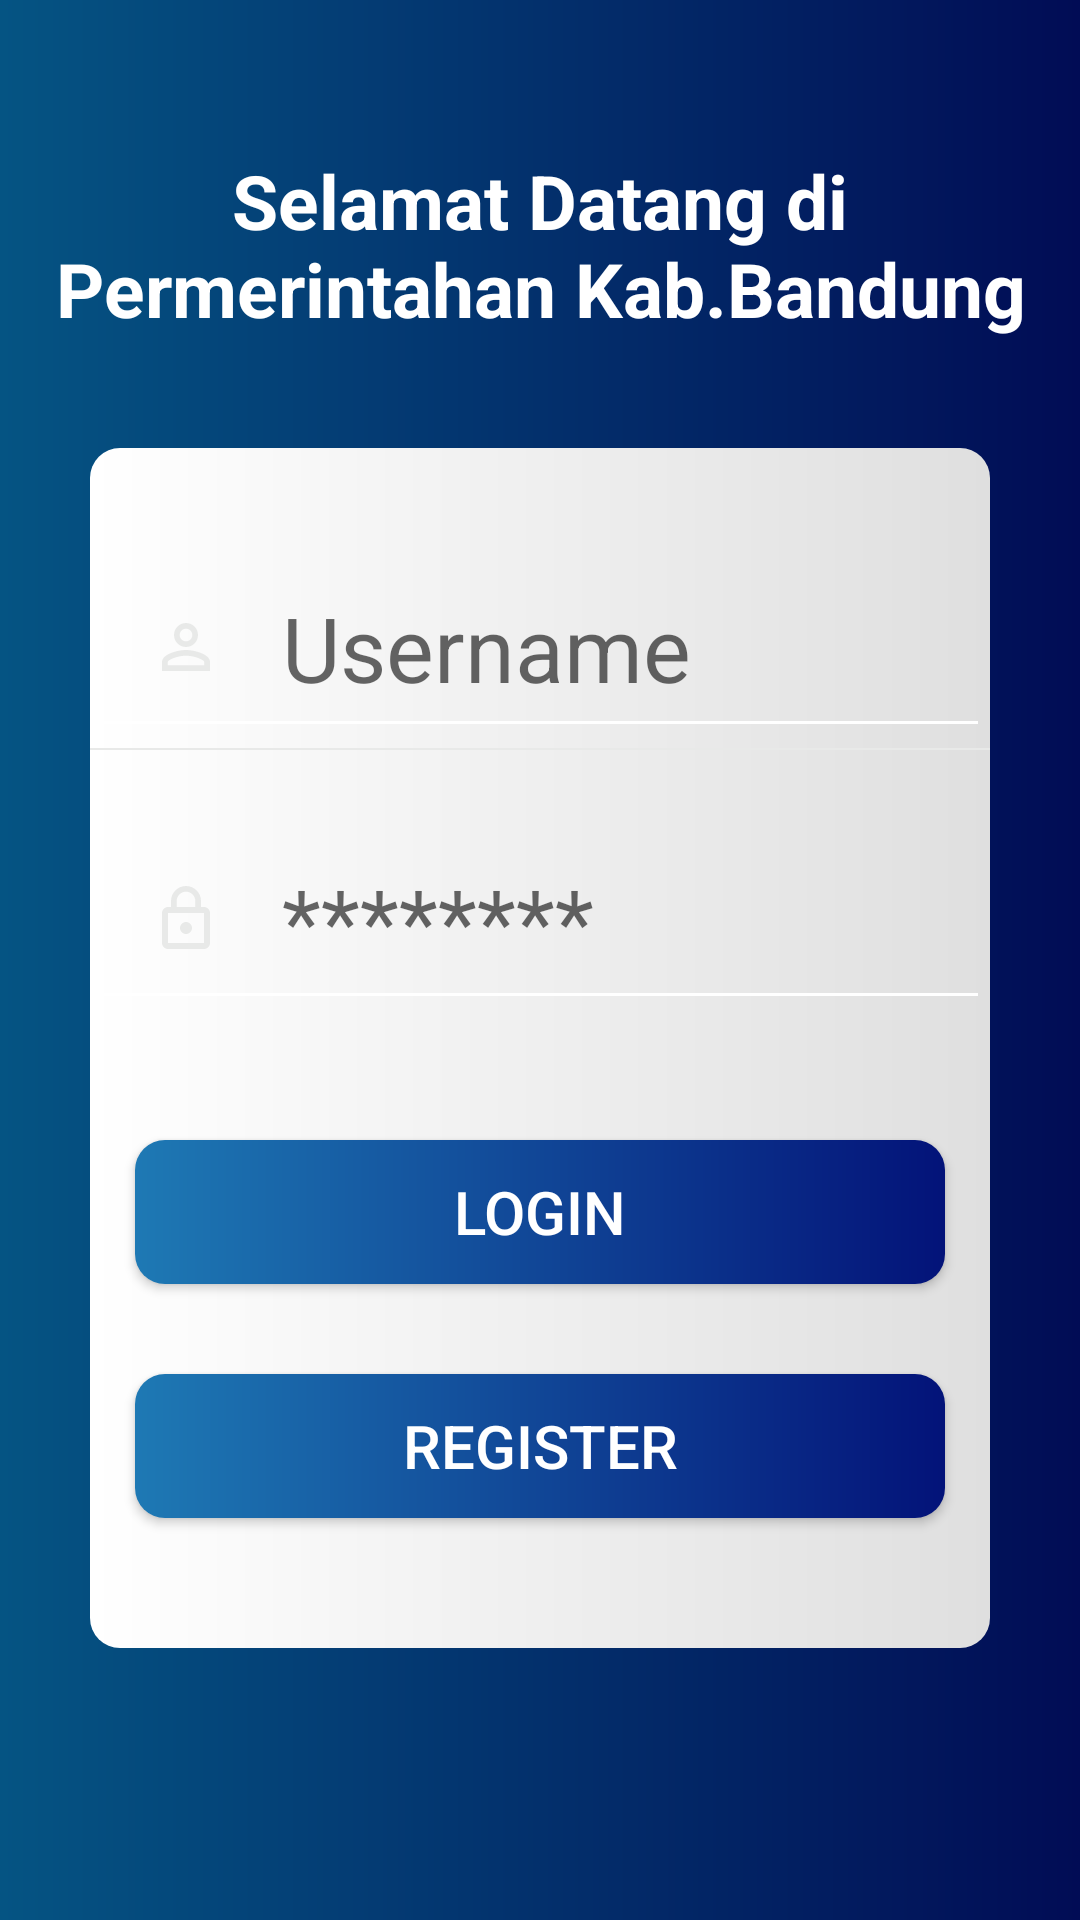

Write the Android layout XML for this screen, with the resource values it uses.
<!-- AndroidManifest.xml: application theme AppTheme -->
<!-- res/layout/activity_login_admin.xml -->
<?xml version="1.0" encoding="utf-8"?>
<androidx.constraintlayout.widget.ConstraintLayout
    xmlns:android="http://schemas.android.com/apk/res/android"
    xmlns:app="http://schemas.android.com/apk/res-auto"
    xmlns:tools="http://schemas.android.com/tools"
    android:layout_width="match_parent"
    android:layout_height="match_parent"
    android:background="@drawable/background_image"
    tools:context=".LoginAdminActivity">

    <TextView
        android:id="@+id/textView"
        android:layout_width="wrap_content"
        android:layout_height="wrap_content"
        android:layout_alignParentTop="true"
        android:layout_centerInParent="true"
        android:layout_centerHorizontal="true"
        android:layout_marginTop="50dp"
        android:text="Selamat Datang di Permerintahan Kab.Bandung"
        android:textAlignment="center"
        android:textColor="#fff"
        android:textSize="25sp"
        android:textStyle="bold"
        app:layout_constraintEnd_toEndOf="parent"
        app:layout_constraintStart_toStartOf="parent"
        app:layout_constraintTop_toTopOf="parent" />


    <RelativeLayout
        android:id="@+id/rl_input"
        android:layout_width="300dp"
        android:layout_height="400dp"
        android:layout_centerInParent="true"
        android:layout_centerVertical="true"
        android:background="@drawable/background_1"
        app:layout_constraintBottom_toBottomOf="parent"
        app:layout_constraintEnd_toEndOf="parent"
        app:layout_constraintStart_toStartOf="parent"
        app:layout_constraintTop_toBottomOf="@+id/textView"
        app:layout_constraintVertical_bias="0.287">

        <EditText
            android:id="@+id/et_username"
            android:layout_width="match_parent"
            android:layout_height="70dp"
            android:layout_marginTop="30dp"
            android:backgroundTint="#FFF"
            android:drawableLeft="@drawable/ic_person_outline_black_24dp"
            android:drawablePadding="20dp"
            android:hint="Username"
            android:paddingLeft="20dp" />

        <View
            android:id="@+id/v_saparator"
            android:layout_width="match_parent"
            android:layout_height="0.5dp"
            android:layout_below="@id/et_username"
            android:background="#E8E9E8" />

        <EditText
            android:id="@+id/et_password"
            android:layout_width="match_parent"
            android:layout_height="70dp"
            android:layout_below="@id/v_saparator"
            android:layout_marginTop="20dp"
            android:backgroundTint="#FFF"
            android:drawableLeft="@drawable/ic_lock_outline_black_24dp"
            android:drawablePadding="20dp"
            android:hint="********"
            android:paddingLeft="20dp" />

        <Button
            android:id="@+id/btn_login_admin"
            android:layout_width="270dp"
            android:layout_height="wrap_content"
            android:layout_below="@id/et_password"
            android:layout_centerInParent="true"
            android:layout_marginTop="40dp"
            android:background="@drawable/btn_background_1"
            android:text="@string/login"
            android:textColor="#fff"
            android:textSize="20sp" />

        <Button
            android:id="@+id/btn_register_admin"
            android:layout_width="270dp"
            android:layout_height="wrap_content"
            android:layout_below="@id/btn_login_admin"
            android:layout_centerInParent="true"
            android:layout_marginTop="30dp"
            android:background="@drawable/btn_background_1"
            android:text="@string/register"
            android:textColor="#fff"
            android:textSize="20sp" />
    </RelativeLayout>




</androidx.constraintlayout.widget.ConstraintLayout>
<!-- resources referenced by this layout -->
<resources>
  <!-- drawable background_1 (drawable) -->
  <?xml version="1.0" encoding="utf-8"?>
  <shape xmlns:android="http://schemas.android.com/apk/res/android"
      android:shape="rectangle">
  
      <gradient
          android:startColor="#FFFFFF"
          android:endColor="#DFDFDF"
          android:angle="0"/>
      <corners android:radius="10dp"/>
  
  </shape>
  <!-- drawable background_image (drawable) -->
  <?xml version="1.0" encoding="utf-8"?>
  <shape xmlns:android="http://schemas.android.com/apk/res/android"
      android:shape="rectangle">
  
      <gradient
          android:startColor="#055483"
          android:endColor="#010C55"
          android:angle="0"/>
  
  
  </shape>
  <!-- drawable btn_background_1 (drawable) -->
  <?xml version="1.0" encoding="utf-8"?>
  <shape xmlns:android="http://schemas.android.com/apk/res/android"
      android:shape="rectangle">
  
      <gradient
          android:startColor="#1E79B4"
          android:endColor="#031379"
          android:angle="0"/>
      <corners android:radius="10dp"/>
  
  </shape>
  <!-- drawable ic_lock_outline_black_24dp (drawable) -->
  <vector android:height="24dp" android:tint="#E8E9E8"
      android:viewportHeight="24.0" android:viewportWidth="24.0"
      android:width="24dp" xmlns:android="http://schemas.android.com/apk/res/android">
      <path android:fillColor="#FF000000" android:pathData="M12,17c1.1,0 2,-0.9 2,-2s-0.9,-2 -2,-2 -2,0.9 -2,2 0.9,2 2,2zM18,8h-1L17,6c0,-2.76 -2.24,-5 -5,-5S7,3.24 7,6v2L6,8c-1.1,0 -2,0.9 -2,2v10c0,1.1 0.9,2 2,2h12c1.1,0 2,-0.9 2,-2L20,10c0,-1.1 -0.9,-2 -2,-2zM8.9,6c0,-1.71 1.39,-3.1 3.1,-3.1s3.1,1.39 3.1,3.1v2L8.9,8L8.9,6zM18,20L6,20L6,10h12v10z"/>
  </vector>
  <!-- drawable ic_person_outline_black_24dp (drawable) -->
  <vector android:height="24dp" android:tint="#E8E9E8"
      android:viewportHeight="24.0" android:viewportWidth="24.0"
      android:width="24dp" xmlns:android="http://schemas.android.com/apk/res/android">
      <path android:fillColor="#FF000000" android:pathData="M12,5.9c1.16,0 2.1,0.94 2.1,2.1s-0.94,2.1 -2.1,2.1S9.9,9.16 9.9,8s0.94,-2.1 2.1,-2.1m0,9c2.97,0 6.1,1.46 6.1,2.1v1.1L5.9,18.1L5.9,17c0,-0.64 3.13,-2.1 6.1,-2.1M12,4C9.79,4 8,5.79 8,8s1.79,4 4,4 4,-1.79 4,-4 -1.79,-4 -4,-4zM12,13c-2.67,0 -8,1.34 -8,4v3h16v-3c0,-2.66 -5.33,-4 -8,-4z"/>
  </vector>
  <string name="login">Login</string>
  <string name="register">Register</string>
  <style name="AppTheme" parent="Theme.AppCompat.Light">
          
          <item name="colorPrimary">#1C88DD</item>
          <item name="colorPrimaryDark">#01518D</item>
          <item name="colorAccent">#5919CC</item>
          <item name="android:textSize">30sp</item>
          <item name="android:textColor">#FFFFFF</item>
      </style>
</resources>
